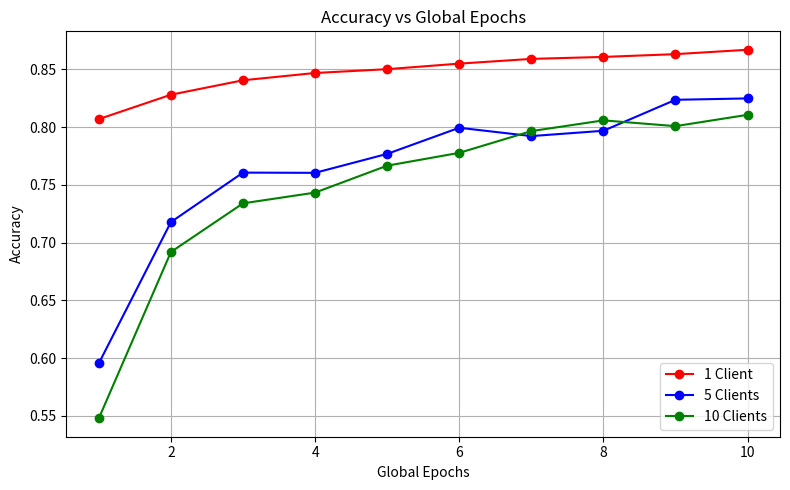

Recreate this plot in Python.
import matplotlib.pyplot as plt

# Global epochs
epochs = list(range(1, 11))

# Accuracy values (from screenshots)
acc_1_clients = [0.8069, 0.8280, 0.8405, 0.8468, 0.8501, 0.8549, 0.8590, 0.8607, 0.8631, 0.8669]
acc_5_clients = [0.5956, 0.7178, 0.7606, 0.7604, 0.7768, 0.7994, 0.7922, 0.7968, 0.8236, 0.8248]
acc_10_clients = [0.5480, 0.6919, 0.7340, 0.7433, 0.7666, 0.7777, 0.7965, 0.8058, 0.8008, 0.8106]

# Plotting Accuracy vs Epochs
plt.figure(figsize=(8, 5))
plt.plot(epochs, acc_1_clients, marker='o', label='1 Client', color='red')  # Added color
plt.plot(epochs, acc_5_clients, marker='o', label='5 Clients', color='blue') # Added color
plt.plot(epochs, acc_10_clients, marker='o', label='10 Clients', color='green') # Added color

plt.title('Accuracy vs Global Epochs')
plt.xlabel('Global Epochs')
plt.ylabel('Accuracy')
plt.grid(True)
plt.legend()
plt.tight_layout()
plt.show()
